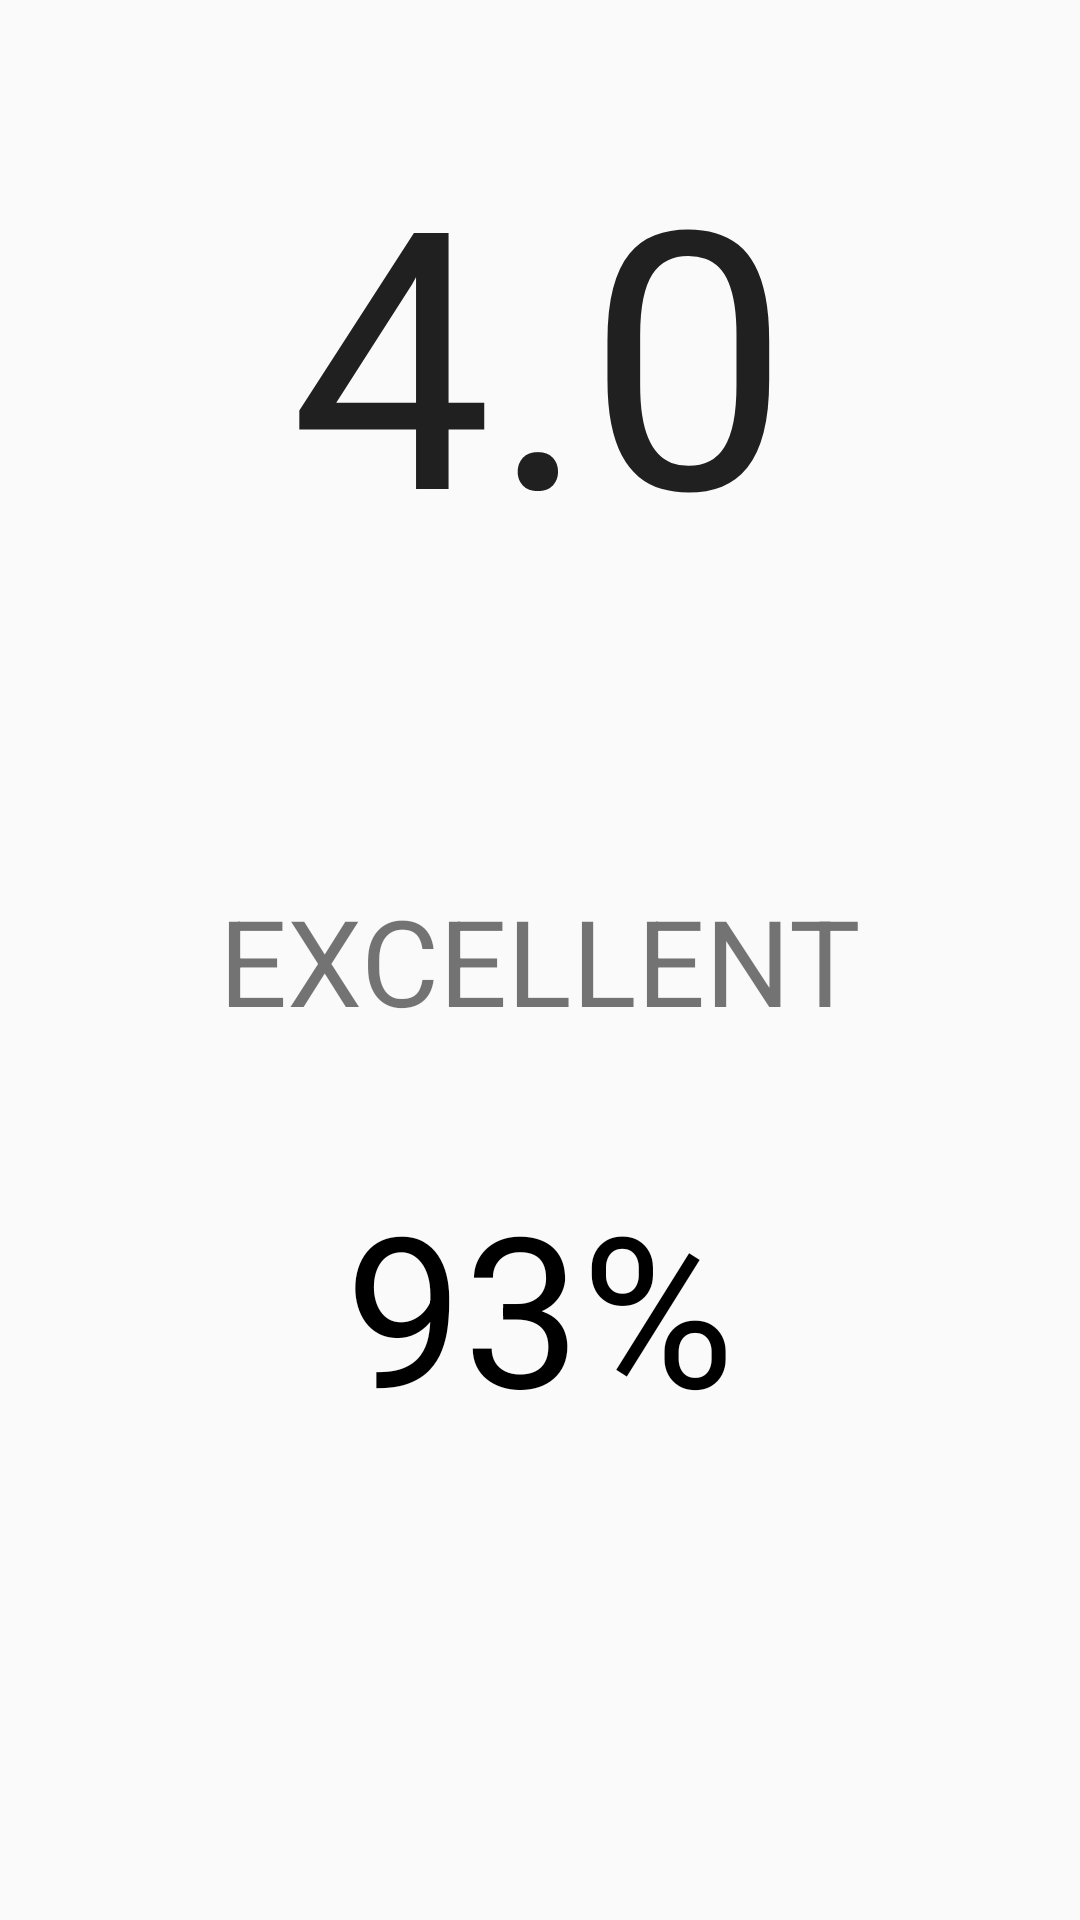

Here is an Android app screen rendered from its layout file. Give the layout XML and the strings, colors and styles it references.
<!-- AndroidManifest.xml: application theme AppTheme -->
<!-- res/layout/activity_display_gp.xml -->
<?xml version="1.0" encoding="utf-8"?>
<RelativeLayout xmlns:android="http://schemas.android.com/apk/res/android"
    xmlns:tools="http://schemas.android.com/tools"
    android:layout_width="match_parent"
    android:layout_height="match_parent"
    android:paddingBottom="@dimen/activity_vertical_margin"
    android:paddingLeft="@dimen/activity_horizontal_margin"
    android:paddingRight="@dimen/activity_horizontal_margin"
    android:paddingTop="@dimen/activity_vertical_margin"
    tools:context="com.nirmit.markbook.DisplayGPA">

    <TextView
        android:layout_width="wrap_content"
        android:layout_height="wrap_content"
        android:textAppearance="?android:attr/textAppearanceLarge"
        android:text="@string/sampleGPA"
        android:id="@+id/gpaDisplay"
        android:layout_marginTop="36dp"
        android:textSize="120sp"
        android:layout_alignParentTop="true"
        android:layout_centerHorizontal="true" />

    <TextView
        android:layout_width="wrap_content"
        android:layout_height="wrap_content"
        android:text="@string/performance"
        android:id="@+id/performance"
        android:textAllCaps="true"
        android:textSize="40sp"
        android:layout_centerVertical="true"
        android:layout_centerHorizontal="true" />


    <TextView
        android:layout_width="wrap_content"
        android:layout_height="wrap_content"
        android:text="@string/percentage"
        android:id="@+id/percentage"
        android:layout_marginTop="42dp"
        android:textSize="70sp"
        android:layout_below="@+id/performance"
        android:layout_centerHorizontal="true"
        android:textColor="#000000"/>

</RelativeLayout>
<!-- resources referenced by this layout -->
<resources>
  <string name="percentage">93%</string>
  <string name="performance">Excellent</string>
  <string name="sampleGPA">4.0</string>
  <style name="AppTheme" parent="Theme.AppCompat.Light.DarkActionBar">
          <item name="colorPrimaryDark">@color/colorPrimaryDark</item>
          <item name="colorAccent">@color/colorAccent</item>
      </style>
  <color name="colorPrimaryDark">#303F9F</color>
  <color name="colorAccent">#FF4081</color>
</resources>
